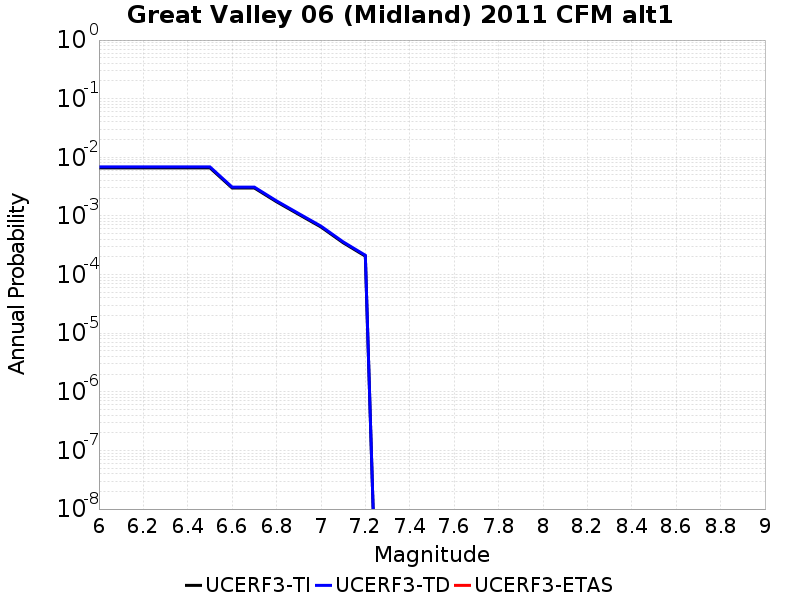

Source data for this figure (header and first rows):
Magnitude, UCERF3-TI Prob, UCERF3-TD Prob, UCERF3-ETAS Prob
6.0, 0.006611, 0.006858, 0.0
6.1, 0.006611, 0.006858, 0.0
6.2, 0.006611, 0.006858, 0.0
6.3, 0.006611, 0.006858, 0.0
6.4, 0.006611, 0.006858, 0.0
6.5, 0.006611, 0.006858, 0.0
6.6, 0.003, 0.003105, 0.0
6.7, 0.003, 0.003105, 0.0
6.8, 0.001745, 0.001805, 0.0
6.9, 0.001061, 0.001098, 0.0
7.0, 6.480942E-4, 6.70546E-4, 0.0
7.1, 3.490376E-4, 3.6133413E-4, 0.0
7.2, 2.0598859E-4, 2.132938E-4, 0.0
